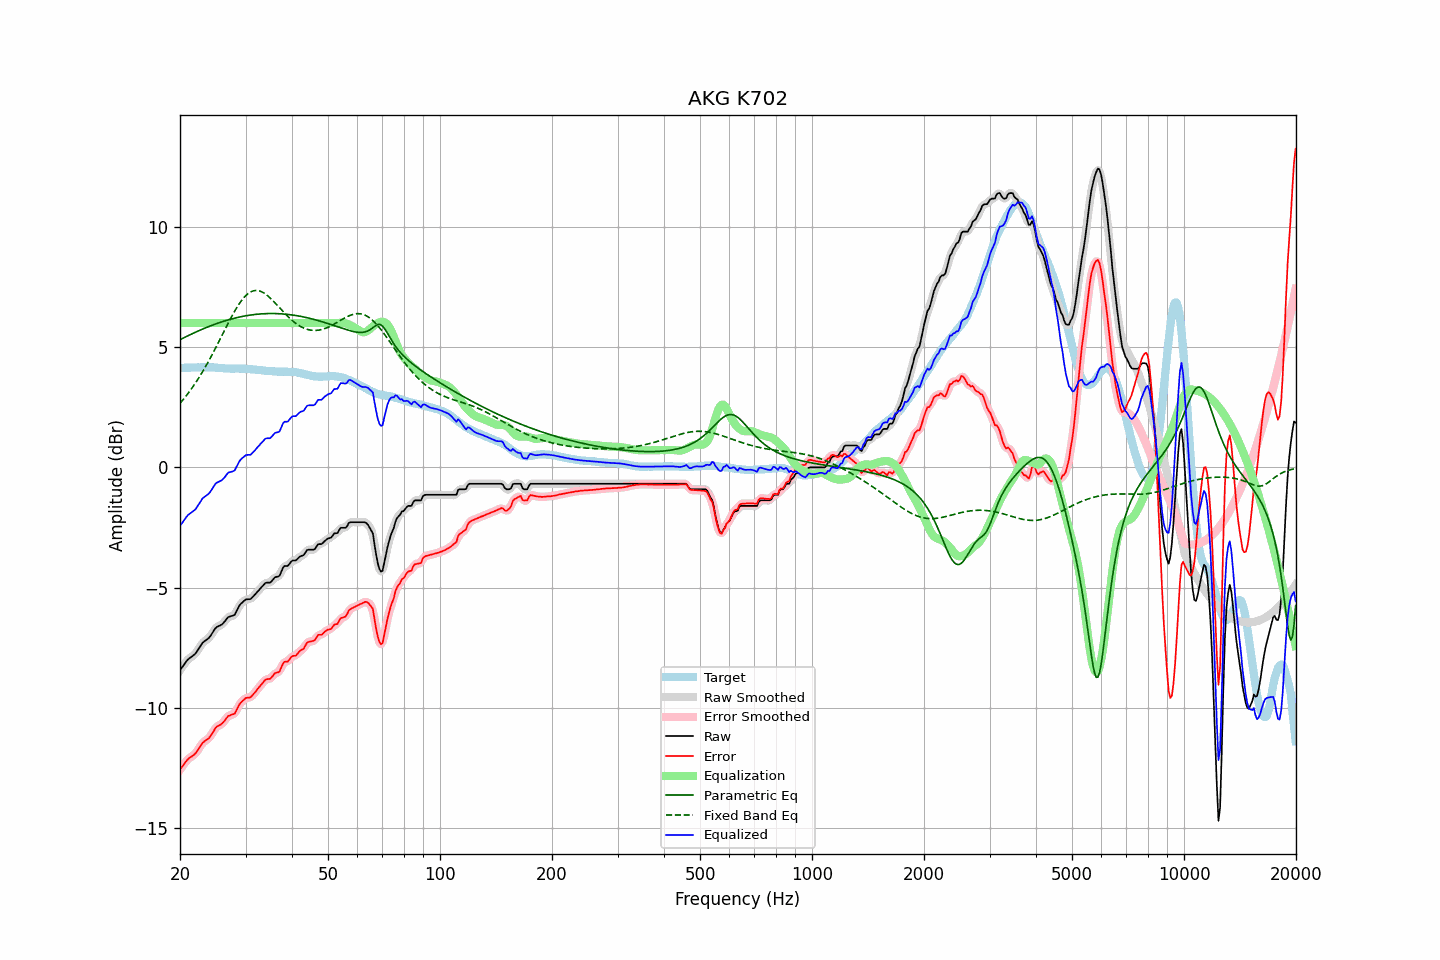

Data behind this chart, as committed beside it:
frequency, raw, error, smoothed, error_smoothed, equalization, parametric_eq, fixed_band_eq, equalized_raw, equalized_smoothed, target
20.00, -8.43, -12.56, -8.44, -12.57, 6.00, 5.31, 2.66, -2.43, -2.44, 4.13
20.20, -8.34, -12.47, -8.34, -12.47, 6.00, 5.34, 2.74, -2.34, -2.34, 4.13
20.40, -8.25, -12.38, -8.24, -12.38, 6.00, 5.37, 2.82, -2.25, -2.24, 4.13
20.61, -8.15, -12.29, -8.15, -12.29, 6.00, 5.41, 2.90, -2.15, -2.15, 4.14
20.81, -8.06, -12.20, -8.06, -12.20, 6.00, 5.44, 2.99, -2.06, -2.06, 4.14
21.02, -7.98, -12.12, -7.99, -12.13, 6.00, 5.47, 3.07, -1.98, -1.99, 4.14
21.23, -7.93, -12.07, -7.93, -12.07, 6.00, 5.51, 3.16, -1.93, -1.93, 4.14
21.44, -7.88, -12.03, -7.88, -12.03, 6.00, 5.54, 3.25, -1.88, -1.88, 4.15
21.66, -7.83, -11.98, -7.83, -11.98, 6.00, 5.57, 3.35, -1.83, -1.83, 4.15
21.87, -7.78, -11.93, -7.77, -11.93, 6.00, 5.60, 3.45, -1.78, -1.77, 4.15
22.09, -7.71, -11.86, -7.70, -11.85, 6.00, 5.63, 3.55, -1.71, -1.70, 4.15
22.31, -7.60, -11.76, -7.61, -11.76, 6.00, 5.66, 3.65, -1.60, -1.61, 4.16
22.54, -7.50, -11.65, -7.50, -11.65, 6.00, 5.69, 3.75, -1.50, -1.50, 4.15
22.76, -7.40, -11.56, -7.39, -11.55, 6.00, 5.72, 3.86, -1.40, -1.39, 4.16
22.99, -7.29, -11.45, -7.31, -11.47, 6.00, 5.75, 3.97, -1.29, -1.31, 4.16
23.22, -7.24, -11.40, -7.24, -11.40, 6.00, 5.78, 4.09, -1.24, -1.24, 4.16
23.45, -7.19, -11.35, -7.19, -11.35, 6.00, 5.80, 4.20, -1.19, -1.19, 4.16
23.69, -7.14, -11.30, -7.14, -11.30, 6.00, 5.83, 4.32, -1.14, -1.14, 4.16
23.92, -7.09, -11.26, -7.08, -11.24, 6.00, 5.86, 4.44, -1.09, -1.08, 4.17
24.16, -7.00, -11.16, -7.00, -11.16, 6.00, 5.88, 4.56, -1.00, -1.00, 4.16
24.40, -6.90, -11.06, -6.90, -11.06, 6.00, 5.91, 4.69, -0.90, -0.90, 4.16
24.65, -6.80, -10.96, -6.79, -10.95, 6.00, 5.93, 4.81, -0.80, -0.79, 4.16
24.89, -6.69, -10.84, -6.70, -10.85, 6.00, 5.96, 4.94, -0.69, -0.70, 4.15
25.14, -6.63, -10.78, -6.64, -10.78, 6.00, 5.98, 5.07, -0.63, -0.64, 4.15
25.39, -6.60, -10.73, -6.60, -10.73, 6.00, 6.01, 5.21, -0.60, -0.60, 4.14
25.65, -6.57, -10.70, -6.57, -10.70, 6.00, 6.03, 5.34, -0.57, -0.57, 4.13
25.91, -6.53, -10.65, -6.53, -10.65, 6.00, 6.05, 5.47, -0.53, -0.53, 4.12
26.16, -6.47, -10.59, -6.47, -10.59, 6.00, 6.07, 5.60, -0.47, -0.47, 4.12
26.43, -6.39, -10.50, -6.38, -10.50, 6.00, 6.09, 5.74, -0.39, -0.38, 4.11
26.69, -6.30, -10.41, -6.30, -10.42, 6.00, 6.11, 5.87, -0.30, -0.30, 4.11
26.96, -6.22, -10.33, -6.24, -10.35, 6.00, 6.13, 6.00, -0.22, -0.24, 4.11
27.23, -6.20, -10.31, -6.20, -10.30, 6.00, 6.15, 6.13, -0.20, -0.20, 4.11
27.50, -6.18, -10.28, -6.18, -10.29, 6.00, 6.17, 6.25, -0.18, -0.18, 4.10
27.77, -6.16, -10.26, -6.16, -10.26, 6.00, 6.19, 6.38, -0.16, -0.16, 4.10
28.05, -6.13, -10.24, -6.10, -10.21, 6.00, 6.20, 6.49, -0.13, -0.10, 4.11
28.33, -6.00, -10.11, -6.00, -10.11, 6.00, 6.22, 6.61, 0.00, -0.00, 4.11
28.62, -5.87, -9.98, -5.88, -9.98, 6.00, 6.23, 6.72, 0.13, 0.12, 4.11
28.90, -5.74, -9.85, -5.75, -9.86, 6.00, 6.25, 6.82, 0.26, 0.25, 4.11
29.19, -5.66, -9.77, -5.66, -9.77, 6.00, 6.26, 6.91, 0.34, 0.34, 4.11
29.48, -5.60, -9.70, -5.59, -9.69, 6.00, 6.28, 7.00, 0.40, 0.41, 4.10
29.78, -5.54, -9.64, -5.54, -9.64, 6.00, 6.29, 7.08, 0.46, 0.46, 4.10
30.08, -5.49, -9.58, -5.50, -9.60, 6.00, 6.30, 7.15, 0.51, 0.50, 4.09
30.38, -5.48, -9.57, -5.49, -9.58, 6.00, 6.31, 7.21, 0.52, 0.51, 4.09
30.68, -5.48, -9.57, -5.48, -9.56, 6.00, 6.32, 7.26, 0.52, 0.52, 4.09
30.99, -5.47, -9.55, -5.45, -9.53, 6.00, 6.33, 7.29, 0.53, 0.55, 4.08
31.30, -5.40, -9.48, -5.41, -9.48, 6.00, 6.34, 7.32, 0.60, 0.59, 4.08
31.61, -5.33, -9.40, -5.34, -9.41, 6.00, 6.35, 7.34, 0.67, 0.66, 4.07
31.93, -5.26, -9.33, -5.26, -9.32, 6.00, 6.36, 7.35, 0.74, 0.74, 4.07
32.24, -5.18, -9.23, -5.18, -9.24, 6.00, 6.37, 7.35, 0.82, 0.82, 4.05
32.57, -5.11, -9.15, -5.11, -9.15, 6.00, 6.37, 7.34, 0.89, 0.89, 4.04
32.89, -5.03, -9.07, -5.03, -9.07, 6.00, 6.38, 7.32, 0.97, 0.97, 4.04
33.22, -4.96, -9.00, -4.95, -8.99, 6.00, 6.38, 7.29, 1.04, 1.05, 4.04
33.55, -4.89, -8.92, -4.88, -8.91, 6.00, 6.39, 7.26, 1.11, 1.12, 4.03
33.89, -4.81, -8.83, -4.83, -8.85, 6.00, 6.39, 7.21, 1.19, 1.17, 4.02
34.23, -4.79, -8.80, -4.80, -8.81, 6.00, 6.39, 7.16, 1.21, 1.20, 4.01
34.57, -4.79, -8.79, -4.79, -8.79, 6.00, 6.39, 7.11, 1.21, 1.21, 4.00
34.92, -4.79, -8.79, -4.77, -8.77, 6.00, 6.40, 7.05, 1.21, 1.23, 4.00
35.27, -4.73, -8.73, -4.72, -8.72, 6.00, 6.40, 6.98, 1.27, 1.28, 4.00
35.62, -4.65, -8.65, -4.65, -8.65, 6.00, 6.40, 6.92, 1.35, 1.35, 4.00
35.97, -4.57, -8.55, -4.59, -8.58, 6.00, 6.39, 6.85, 1.43, 1.41, 3.98
... 635 more rows
